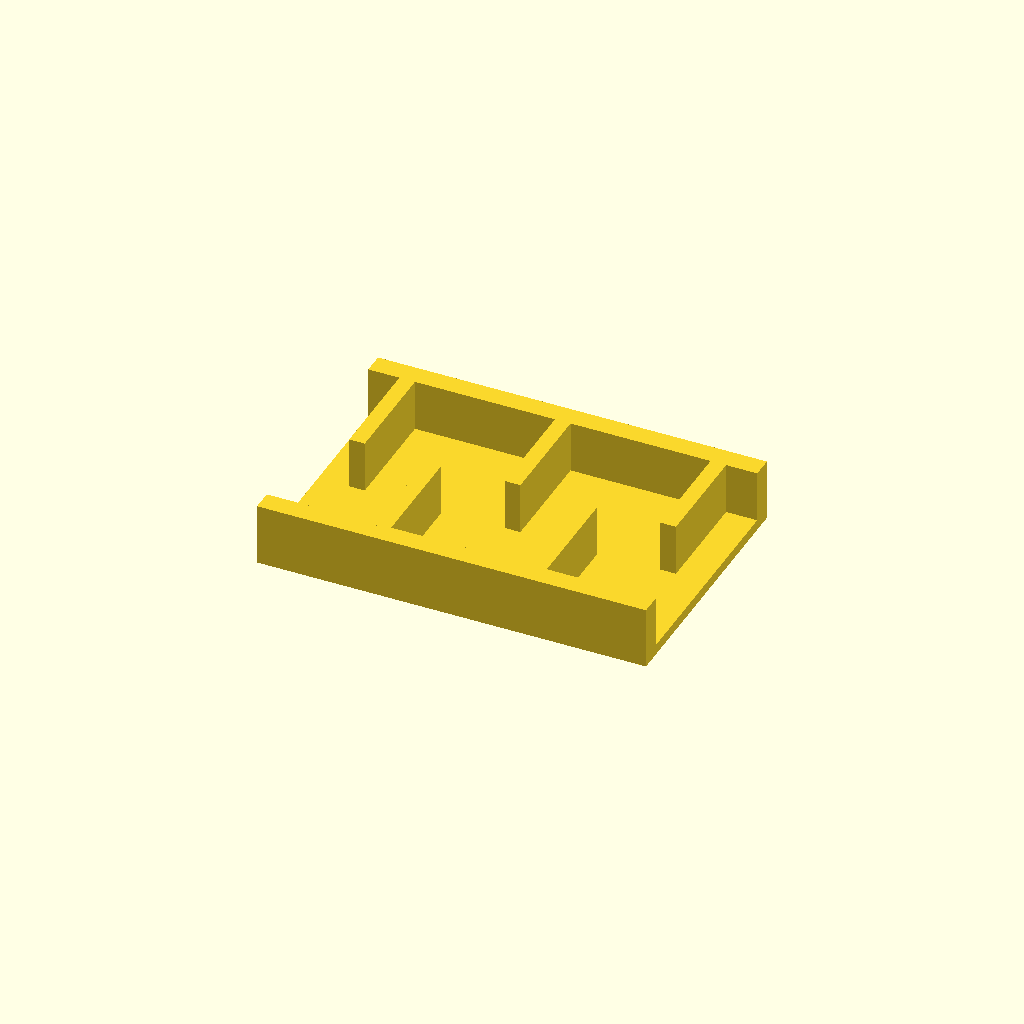
Cell 1: rendered with the file's own defaults.
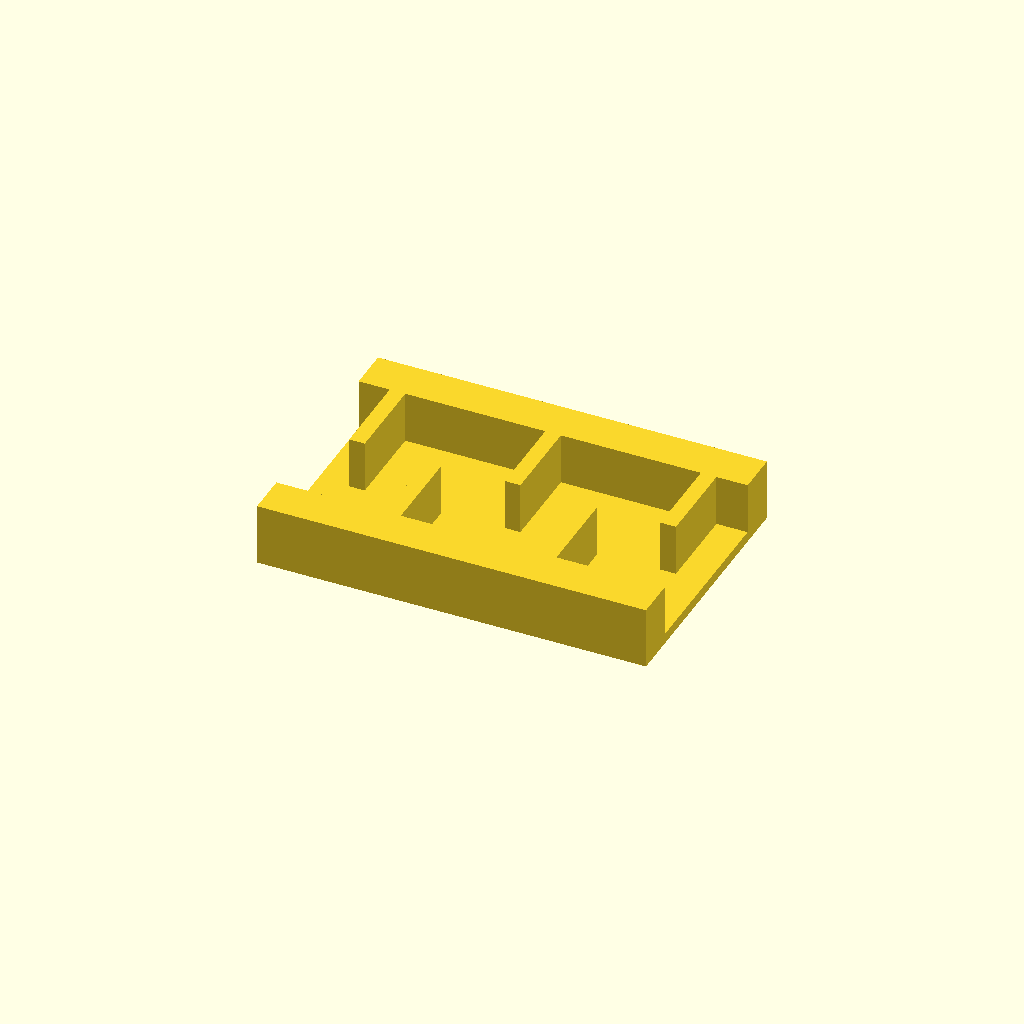
Cell 2 — rail_w set to 16, the other parameters unchanged.
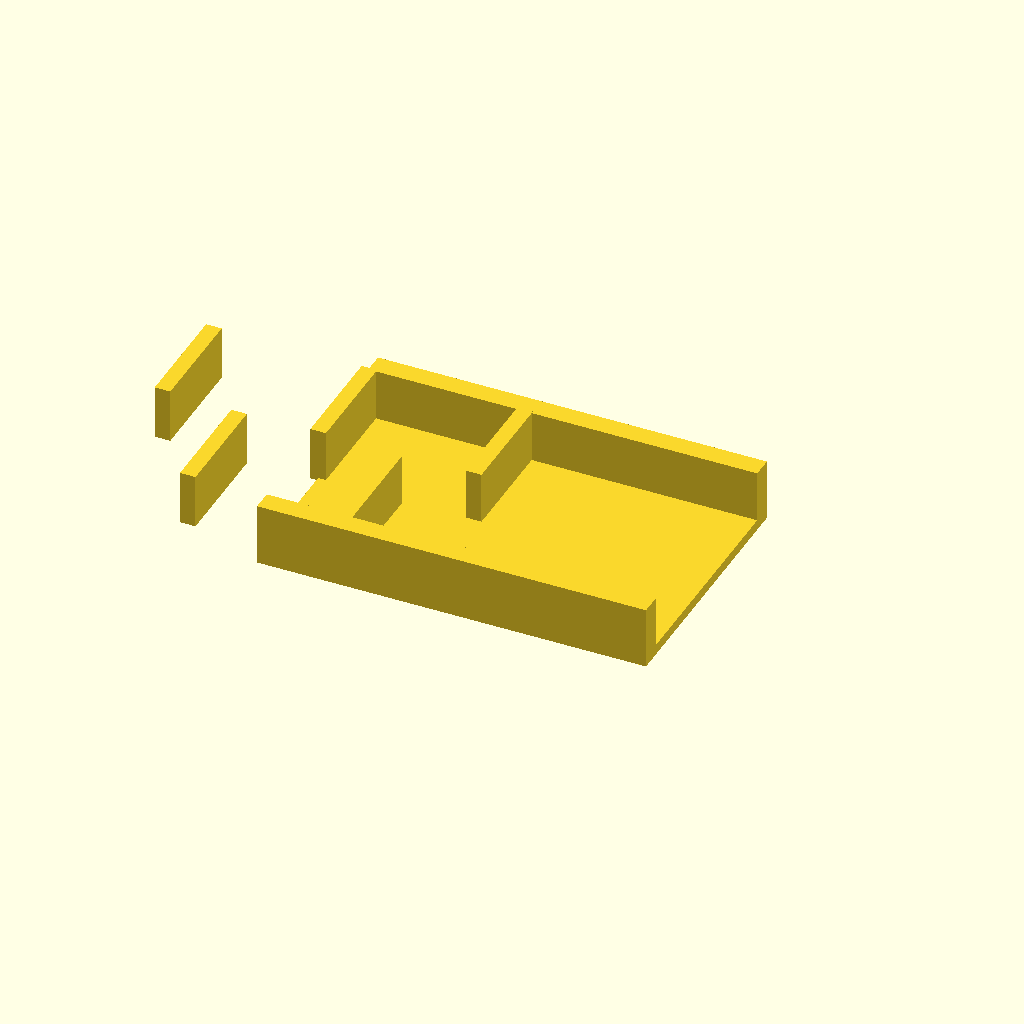
Cell 3: ribs = 10 (everything else at default).
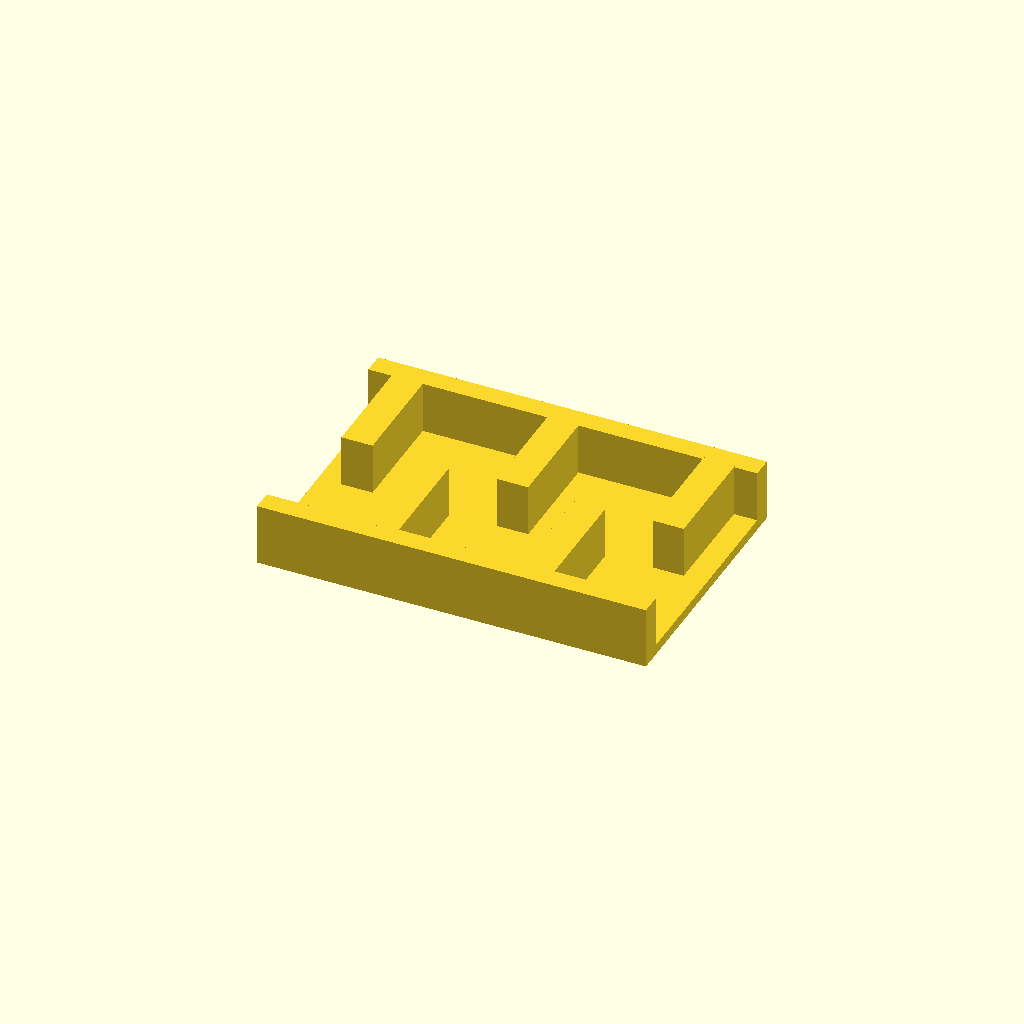
Cell 4: rib_t = 12 (everything else at default).
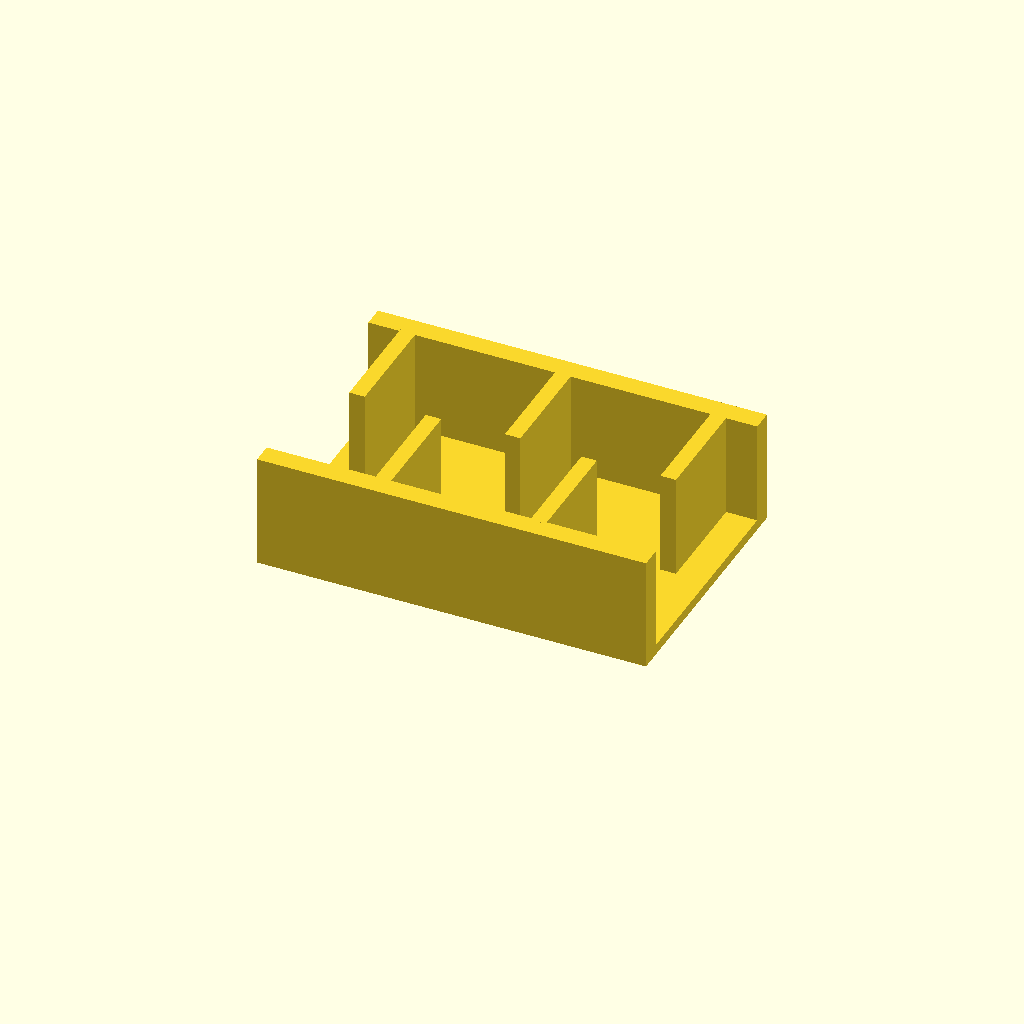
Cell 5 — rib_h set to 40, the other parameters unchanged.
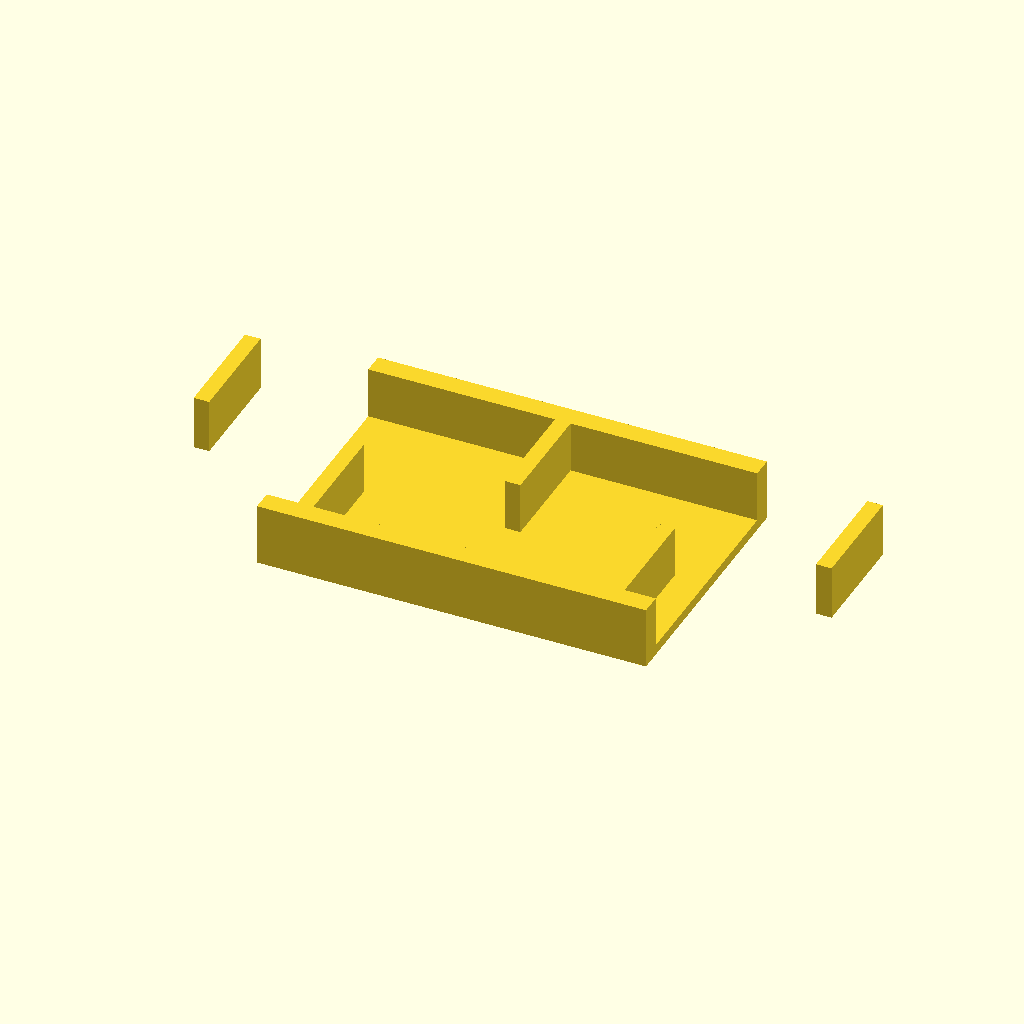
Cell 6: pitch = 60 (everything else at default).
All cells are drawn from one camera (rotation 55°, 0°, 25°, orthographic, colour scheme Cornfield), so only the parameter changes between them.
Source of the model, optional_data/data/place1/ribframes/part_0164.scad:
$fn = 32;

// ----------------------------------------------------------------------
// Rib frame 150 x 100 x 24
// 5 ribs at 30 mm pitch, staggered
// ----------------------------------------------------------------------

// --- parameters (mm) ---
frame = [150, 100, 4];  // base plate size (x, y, z)
rail_w = 8;             // side rail width
ribs = 5;               // number of ribs
rib_t = 6;              // rib thickness
rib_h = 20;             // rib height above the base plate
pitch = 30;             // pitch between rib centres

// --- derived feature positions (mm) ---
span = (ribs - 1) * pitch;          // = 120   distance between the outer ribs
origin_x = -span / 2;               // = -60   X of the first rib
rib_len = frame[1] / 2 - rail_w + 0.5;  // = 42.5   length of a staggered rib
rib_y = 0.5 + rib_len / 2;          // = 21.75   Y of a staggered rib centre
row_offset = 2 * rib_y;             // = 43.5   distance between the two rows
feature_centers = [
  [origin_x + 0 * pitch, rib_y],
  [origin_x + 1 * pitch, -rib_y],
  [origin_x + 2 * pitch, rib_y],
  [origin_x + 3 * pitch, -rib_y],
  [origin_x + 4 * pitch, rib_y]
];   // rib centre line, drives the rib loop

// base plate, two side rails, then the ribs read straight off feature_centers
union() {
  translate([-frame[0] / 2, -frame[1] / 2, 0]) cube(frame);
  translate([-frame[0] / 2, -frame[1] / 2, 0]) cube([frame[0], rail_w, frame[2] + rib_h]);
  translate([-frame[0] / 2, frame[1] / 2 - rail_w, 0]) cube([frame[0], rail_w, frame[2] + rib_h]);
  for (centre = feature_centers)
    translate([centre[0] - rib_t / 2, centre[1] - rib_len / 2, frame[2] - 1])
      cube([rib_t, rib_len, rib_h + 1]);
}
Parameter table extracted from the source (name, type, default, range or options):
frame: vector, default [150, 100, 4]
rail_w: number, default 8
ribs: number, default 5
rib_t: number, default 6
rib_h: number, default 20
pitch: number, default 30
